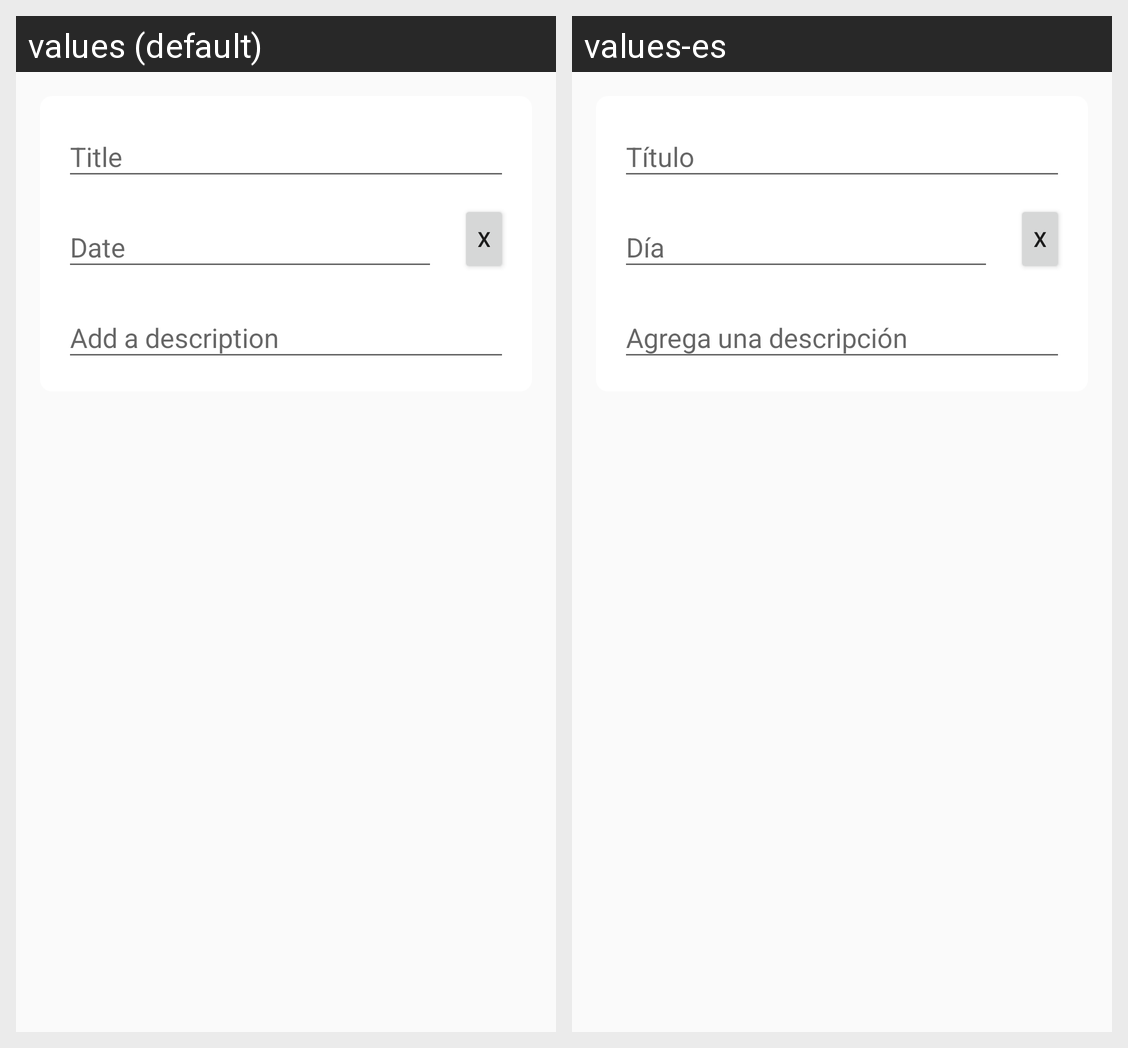

Translations of the strings shown on this Android screen, per locale in the grid:
Android screen res/layout/activity_calendar_event.xml rendered under 2 locales, left to right: values (default), values-es. Device: Nexus 5 (rendered at 1080×1920; each locale shown at half size, 540×960, under a caption strip naming it); theme AppTheme.
Strings drawn on this screen, with the default value and each locale's value (text and hints the layout hard-codes, and strings that could not be matched under every locale, appear in the picture but are not listed):

title
  values: Title
  values-es: Título

date
  values: Date
  values-es: Día

add_a_description
  values: Add a description
  values-es: Agrega una descripción
